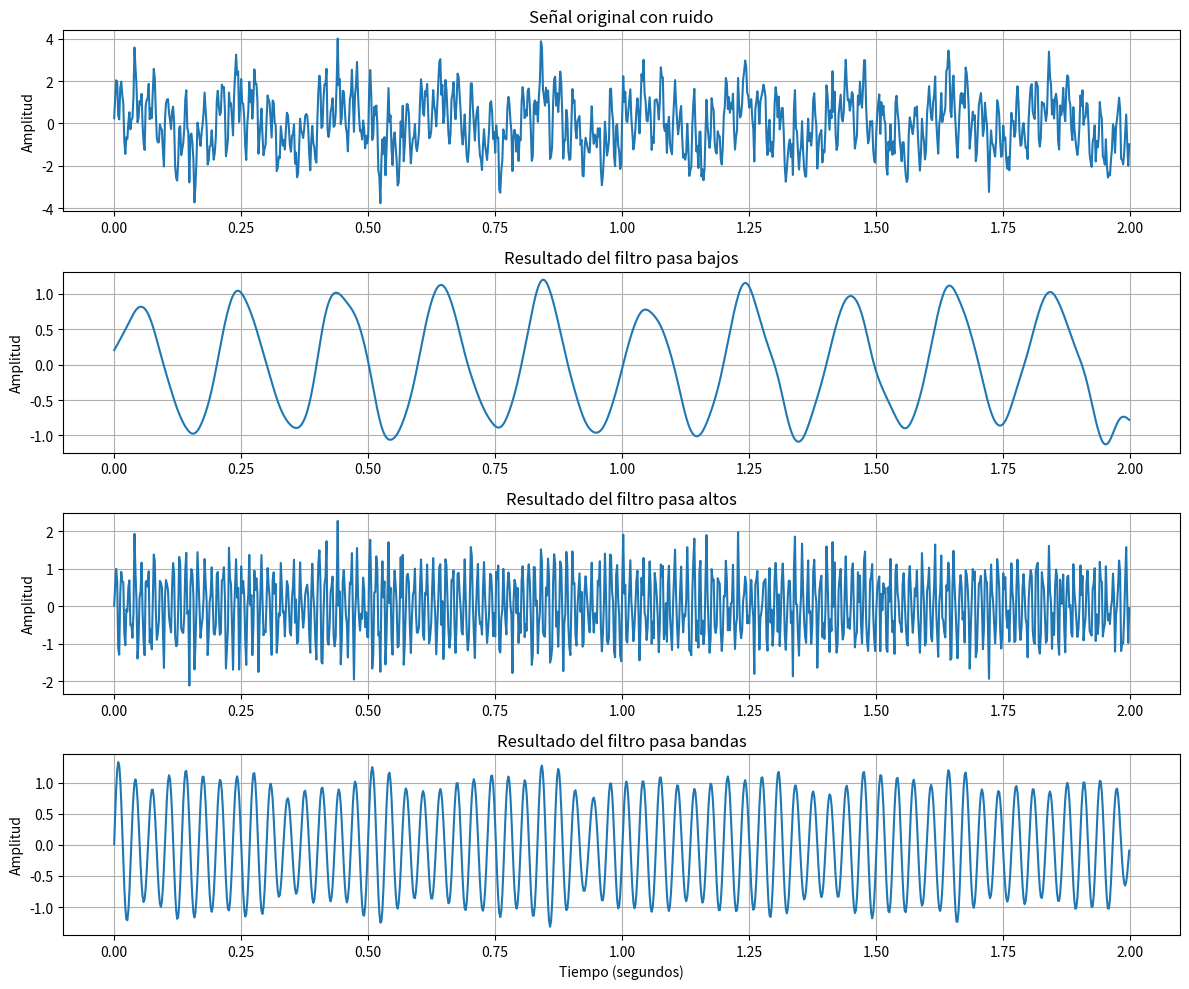
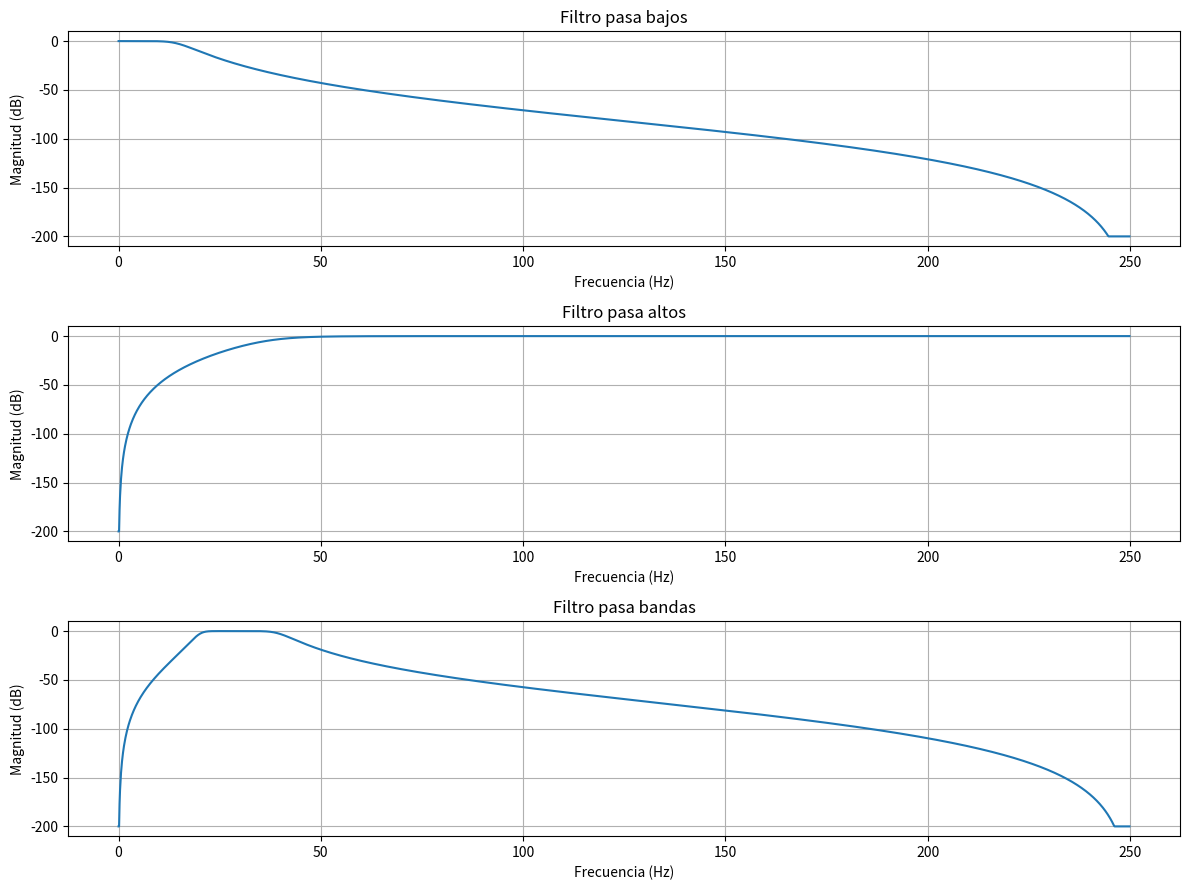
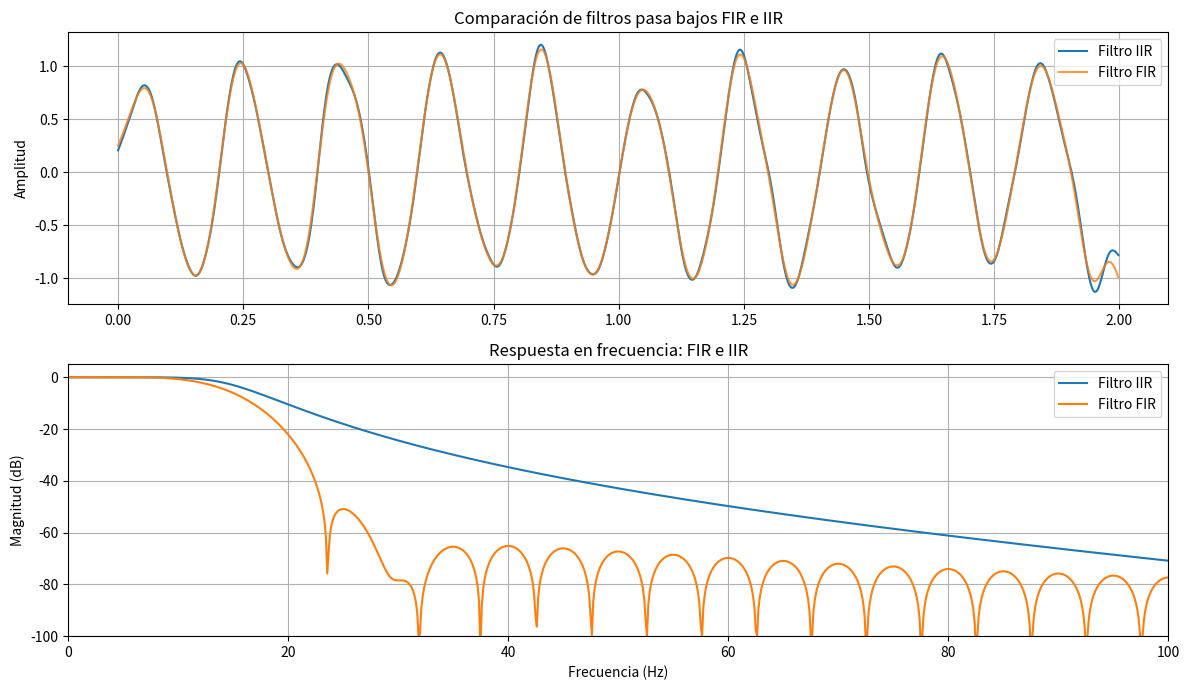

Generate these figures, in order, with matplotlib:

# ACTIVIDAD: Implementación y evaluación de filtros digitales

# Importamos las librerías necesarias
import numpy as np
import matplotlib.pyplot as plt
from scipy.signal import butter, sosfiltfilt
from scipy.signal import sosfreqz
from scipy.signal import butter, sosfiltfilt, sosfreqz, firwin, filtfilt, freqz

# 1. DEFINICIÓN DE LA SEÑAL DE ENTRADA

# Frecuencia de muestreo y duración de la señal
fs = 500
duracion = 2

# Creamos el tiempo de la señal
t = np.arange(0, duracion, 1/fs)

# Creamos tres señales con diferentes frecuencias
senal1 = np.sin(2 * np.pi * 5 * t)
senal2 = np.sin(2 * np.pi * 30 * t)
senal3 = np.sin(2 * np.pi * 80 * t)

# Unimos las tres señales
senal_original = senal1 + senal2 + senal3

# Agregamos ruido blanco
np.random.seed(42)
ruido = np.random.normal(0, 0.5, len(t))

# Señal final con ruido
senal_ruidosa = senal_original + ruido


# 2. DISEÑO DE LOS FILTROS

# Filtro pasa bajos: permite frecuencias menores a 15 Hz
pasa_bajos = butter(
    4, 15, btype='low', fs=fs, output='sos'
)

# Filtro pasa altos: permite frecuencias mayores a 40 Hz
pasa_altos = butter(
    4, 40, btype='high', fs=fs, output='sos'
)

# Filtro pasa bandas: permite frecuencias entre 20 y 40 Hz
pasa_bandas = butter(
    4, [20, 40], btype='band', fs=fs, output='sos'
)


# 3. APLICACIÓN DE LOS FILTROS

resultado_bajos = sosfiltfilt(pasa_bajos, senal_ruidosa)
resultado_altos = sosfiltfilt(pasa_altos, senal_ruidosa)
resultado_bandas = sosfiltfilt(pasa_bandas, senal_ruidosa)


# 4. VISUALIZACIÓN DE LOS RESULTADOS

plt.figure(figsize=(12, 10))

plt.subplot(4, 1, 1)
plt.plot(t, senal_ruidosa)
plt.title("Señal original con ruido")
plt.ylabel("Amplitud")
plt.grid()

plt.subplot(4, 1, 2)
plt.plot(t, resultado_bajos)
plt.title("Resultado del filtro pasa bajos")
plt.ylabel("Amplitud")
plt.grid()

plt.subplot(4, 1, 3)
plt.plot(t, resultado_altos)
plt.title("Resultado del filtro pasa altos")
plt.ylabel("Amplitud")
plt.grid()

plt.subplot(4, 1, 4)
plt.plot(t, resultado_bandas)
plt.title("Resultado del filtro pasa bandas")
plt.xlabel("Tiempo (segundos)")
plt.ylabel("Amplitud")
plt.grid()

plt.tight_layout()
plt.show()


# 5. ANALISIS DE LA RESPUESTA EN FRECUENCIA

# Guardamos los filtros para analizarlos
filtros = [
    ("Filtro pasa bajos", pasa_bajos),
    ("Filtro pasa altos", pasa_altos),
    ("Filtro pasa bandas", pasa_bandas)
]

plt.figure(figsize=(12, 9))

# Analizamos cada filtro
for i, (nombre, filtro) in enumerate(filtros):

    frecuencia, respuesta = sosfreqz(
        filtro, worN=2048, fs=fs
    )

    # Convertimos la respuesta a decibelios
    magnitud = 20 * np.log10(
        np.maximum(np.abs(respuesta), 1e-10)
    )

    plt.subplot(3, 1, i + 1)
    plt.plot(frecuencia, magnitud)

    plt.title(nombre)
    plt.xlabel("Frecuencia (Hz)")
    plt.ylabel("Magnitud (dB)")
    plt.grid()

plt.tight_layout()
plt.show()


# 6. DISEÑO DEL FILTRO FIR

# Número de coeficientes del filtro
num_coeficientes = 101

# Diseñamos un filtro pasa bajos utilizando ventana Hamming
filtro_fir = firwin(
    num_coeficientes,
    cutoff=15,
    fs=fs,
    window='hamming'
)

# Aplicamos el filtro FIR a la señal con ruido
resultado_fir = filtfilt(
    filtro_fir,
    1.0,
    senal_ruidosa
)


# 7. COMPARACIÓN ENTRE FILTROS FIR E IIR

plt.figure(figsize=(12, 7))

plt.subplot(2, 1, 1)
plt.plot(t, resultado_bajos, label="Filtro IIR")
plt.plot(t, resultado_fir, label="Filtro FIR", alpha=0.8)

plt.title("Comparación de filtros pasa bajos FIR e IIR")
plt.ylabel("Amplitud")
plt.legend()
plt.grid()

# Comparamos sus respuestas en frecuencia
frecuencia_iir, respuesta_iir = sosfreqz(
    pasa_bajos, worN=2048, fs=fs
)

frecuencia_fir, respuesta_fir = freqz(
    filtro_fir, worN=2048, fs=fs
)

# Convertimos las magnitudes a decibelios
magnitud_iir = 20 * np.log10(
    np.maximum(np.abs(respuesta_iir), 1e-10)
)

magnitud_fir = 20 * np.log10(
    np.maximum(np.abs(respuesta_fir), 1e-10)
)

plt.subplot(2, 1, 2)
plt.plot(frecuencia_iir, magnitud_iir, label="Filtro IIR")
plt.plot(frecuencia_fir, magnitud_fir, label="Filtro FIR")

plt.title("Respuesta en frecuencia: FIR e IIR")
plt.xlabel("Frecuencia (Hz)")
plt.ylabel("Magnitud (dB)")
plt.xlim(0, 100)
plt.ylim(-100, 5)
plt.legend()
plt.grid()

plt.tight_layout()
plt.show()
